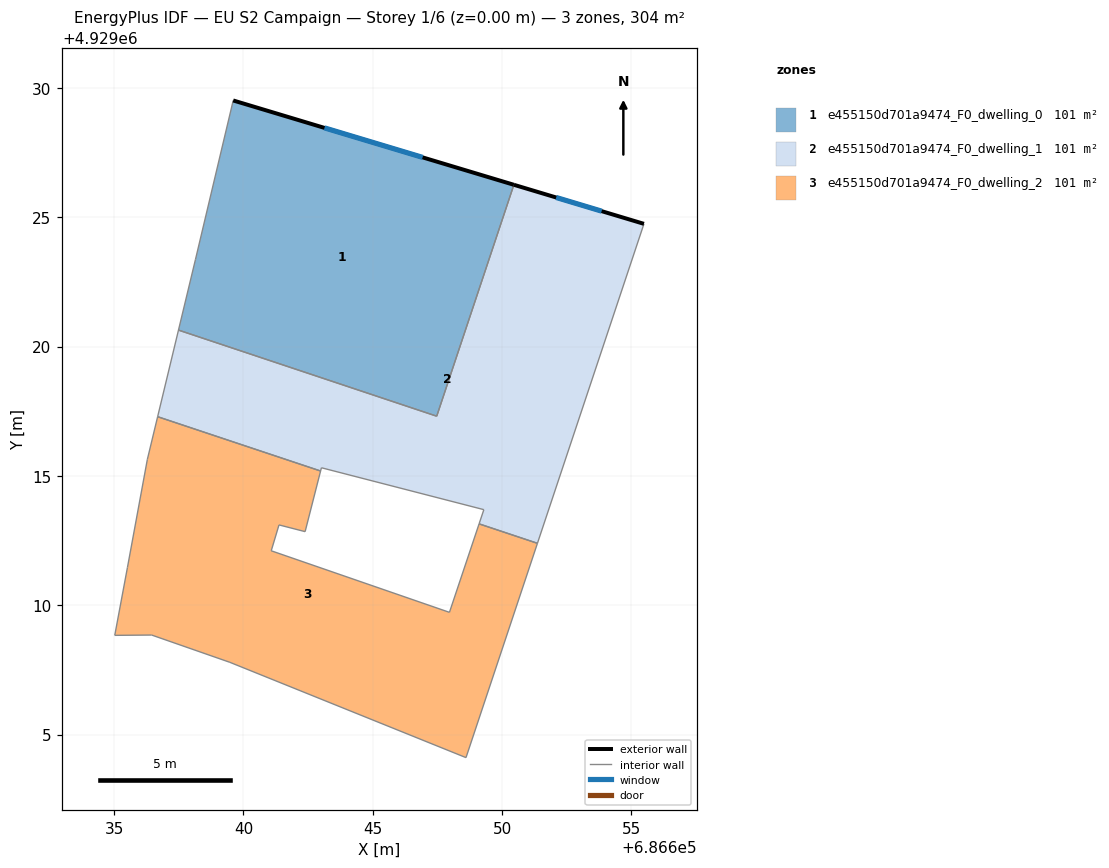
=== STOREY PLAN SPEC (per zone: floor XY polygon, exterior-wall plan segments, windows/doors) ===
zone 1: e455150d701a9474_F0_dwelling_0  (101.2 m²)
  floor: (686650.45, 4929026.26) (686647.47, 4929017.31) (686637.49, 4929020.64) (686638.14, 4929023.37) (686639.60, 4929029.52)
  exterior wall: (686650.45, 4929026.26) – (686639.60, 4929029.52)  [11.3 m]
    window: (686646.93, 4929027.32) – (686643.13, 4929028.46)  [4.2 m²]
  interior walls: 4
zone 2: e455150d701a9474_F0_dwelling_1  (101.2 m²)
  floor: (686655.48, 4929024.75) (686651.37, 4929012.39) (686649.11, 4929013.15) (686649.29, 4929013.70) (686643.01, 4929015.32) (686642.98, 4929015.19) (686636.68, 4929017.29) (686637.49, 4929020.64) (686647.47, 4929017.31) (686650.45, 4929026.26)
  exterior wall: (686655.48, 4929024.75) – (686650.45, 4929026.26)  [5.3 m]
    window: (686653.85, 4929025.24) – (686652.09, 4929025.76)  [1.9 m²]
  interior walls: 9
zone 3: e455150d701a9474_F0_dwelling_2  (101.2 m²)
  floor: (686649.11, 4929013.15) (686651.37, 4929012.39) (686648.60, 4929004.11) (686639.48, 4929007.79) (686636.45, 4929008.85) (686635.02, 4929008.84) (686635.51, 4929011.46) (686636.28, 4929015.64) (686636.68, 4929017.29) (686642.98, 4929015.19) (686642.38, 4929012.85) (686641.37, 4929013.11) (686641.07, 4929012.11) (686647.96, 4929009.73)
  interior walls: 14

=== DERIVED (storey summary) ===
Building: EU S2 Campaign
Storey: 1 of 6  (floor level z = 0.00 m)
Storey gross floor area: 303.7 m²
Zones on this storey: 3
  - e455150d701a9474_F0_dwelling_0: floor 101.2 m²; exterior wall 11.3 m (34.0 m²); 1 window(s) 4.2 m²; WWR 12.2%
  - e455150d701a9474_F0_dwelling_1: floor 101.2 m²; exterior wall 5.3 m (15.8 m²); 1 window(s) 1.9 m²; WWR 12.2%
  - e455150d701a9474_F0_dwelling_2: floor 101.2 m²
Zone adjacency (shared interzone walls):
  - e455150d701a9474_F0_dwelling_0 ↔ e455150d701a9474_F0_dwelling_1
  - e455150d701a9474_F0_dwelling_1 ↔ e455150d701a9474_F0_dwelling_2